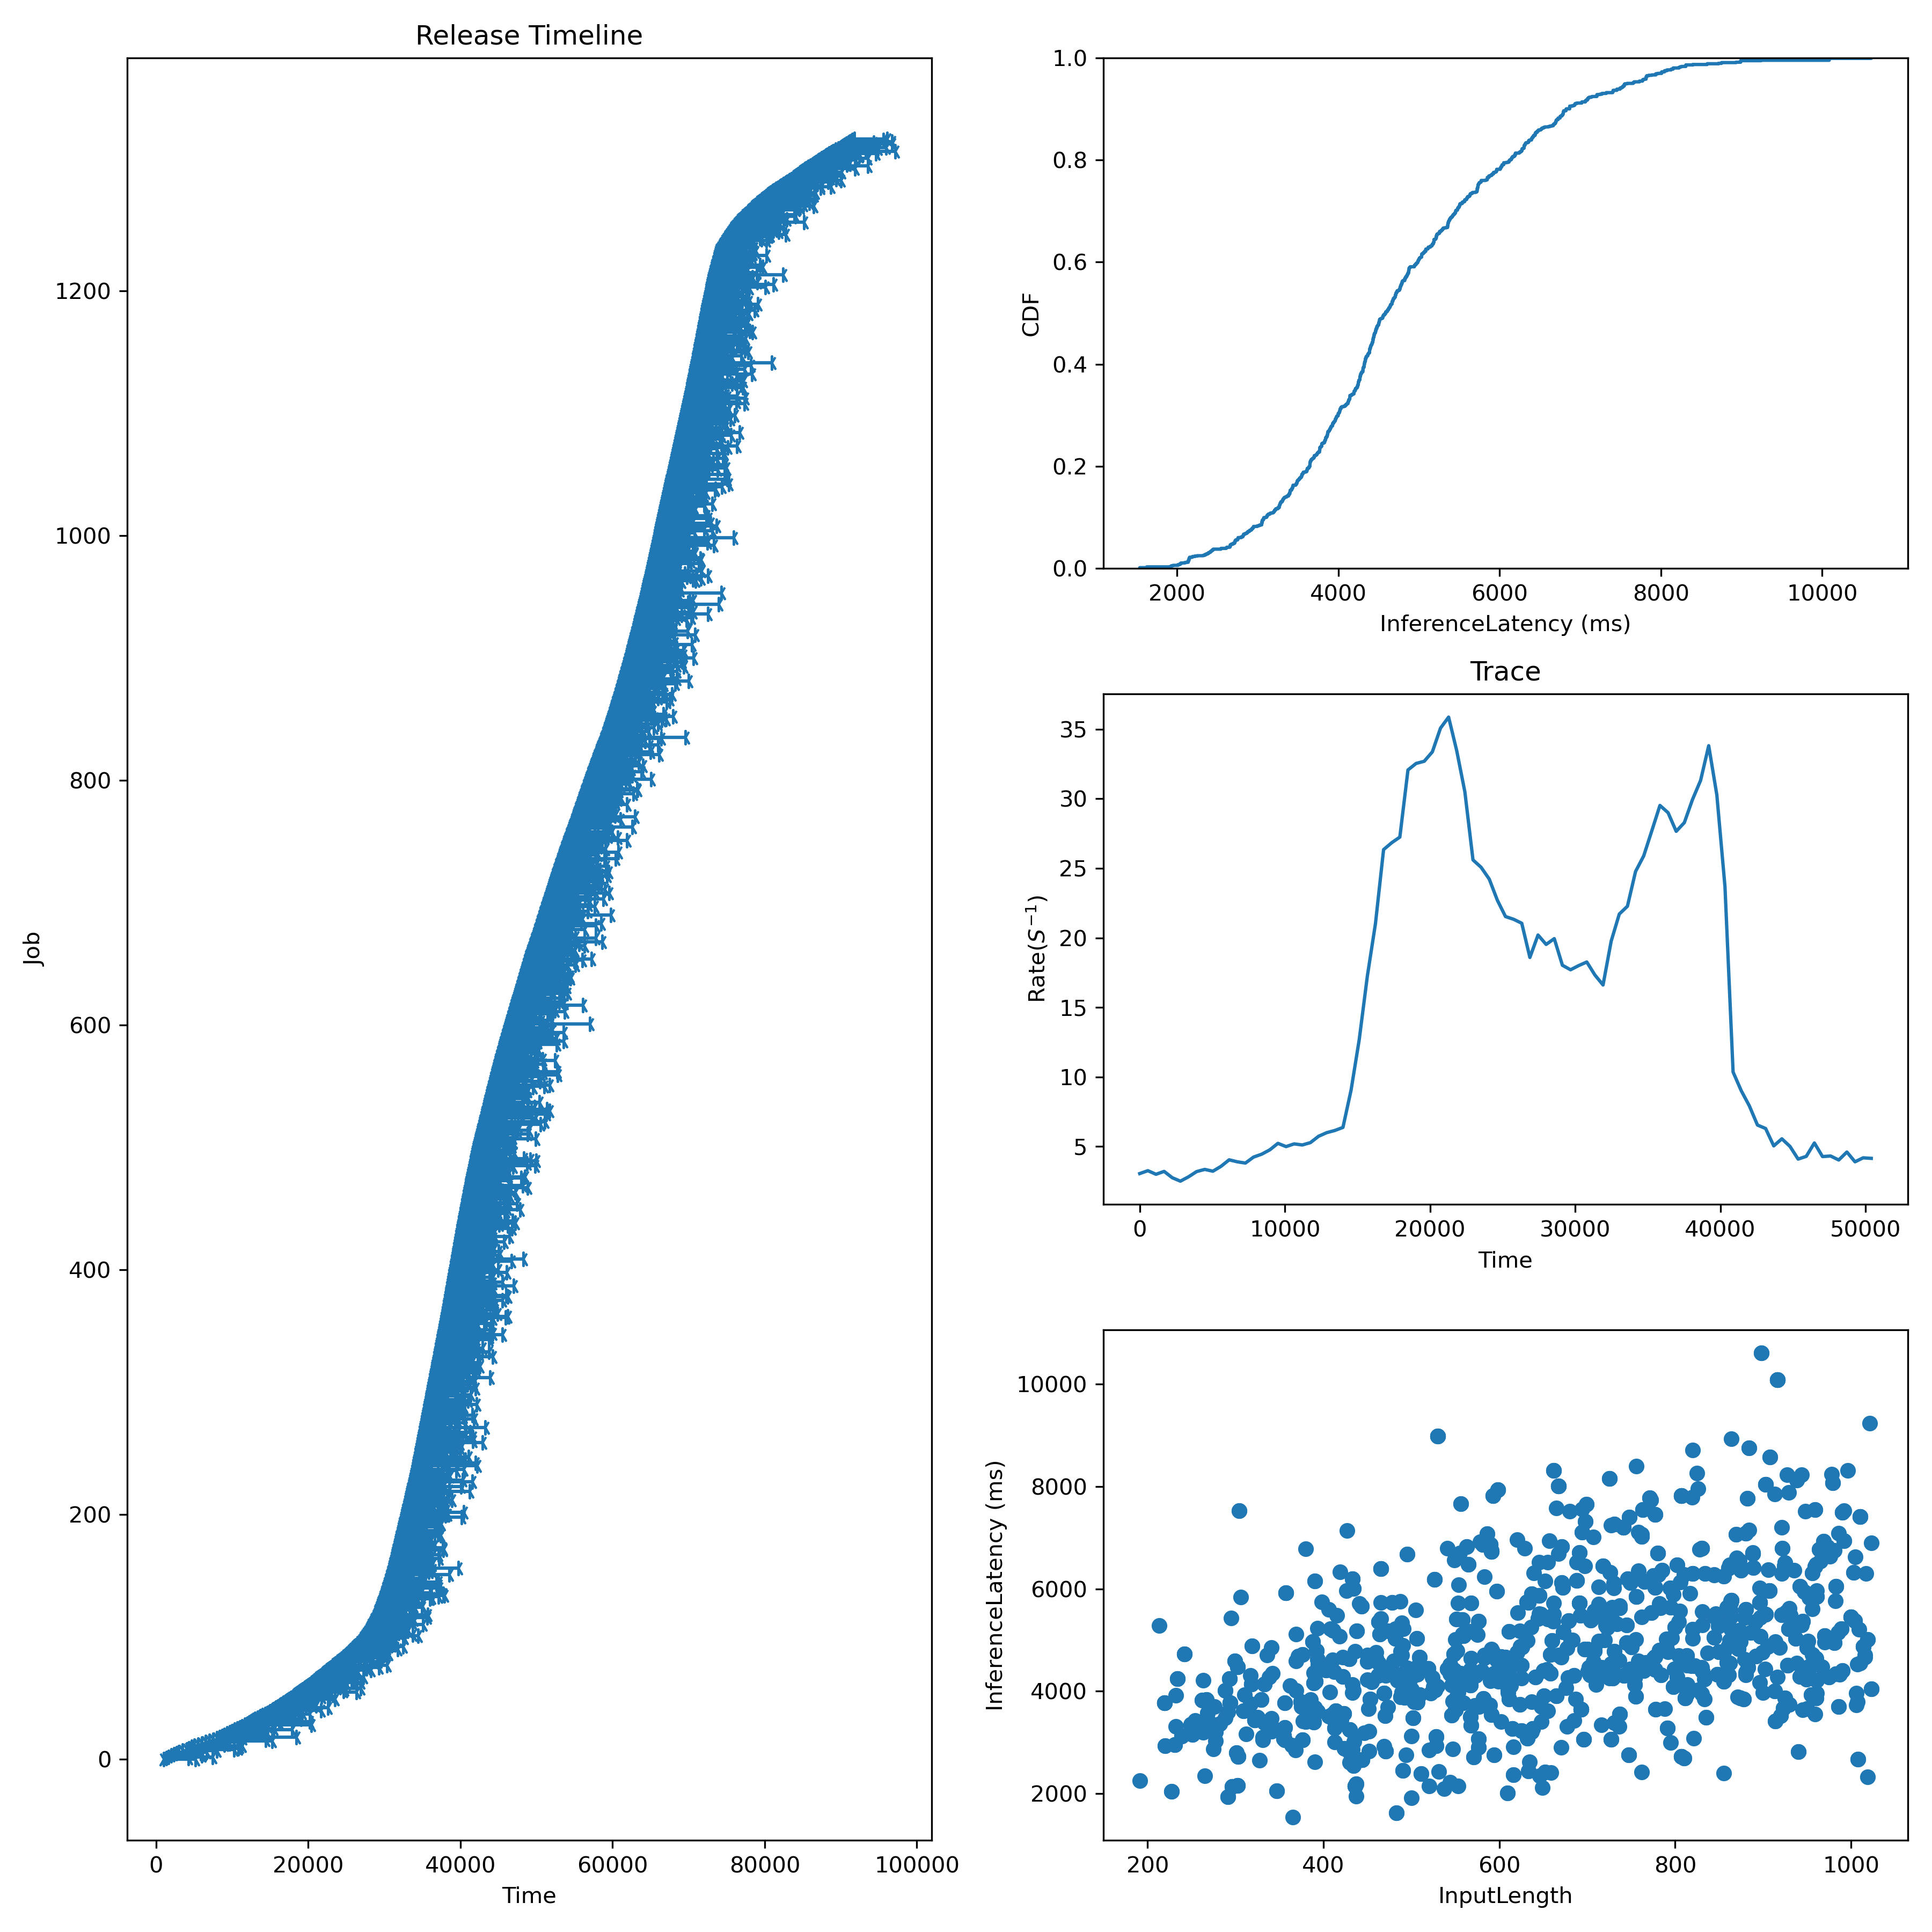

The data file committed next to this chart (first rows):
Idx, InputLen, InferenceLatency, InferenceLatencyP99, Admitted, Deadline
0, 389, 4164, 8752, 1000, 1300
1, 469, 2921, 8752, 1333, 1633
2, 864, 5771, 8752, 1667, 1967
3, 826, 4017, 8752, 2000, 2300
4, 317, 3751, 8752, 2333, 2633
5, 446, 3187, 8752, 2667, 2967
6, 390, 3656, 8752, 3000, 3300
7, 818, 4500, 8752, 3500, 3800
8, 844, 6272, 8752, 4000, 4300
9, 718, 6441, 8752, 4333, 4633
10, 775, 6262, 8752, 4667, 4967
11, 1003, 6323, 8752, 5000, 5300
12, 835, 3487, 8752, 5500, 5800
13, 986, 3699, 8752, 6000, 6300
14, 975, 4277, 8752, 6500, 6800
15, 944, 8225, 8752, 7000, 7300
16, 581, 6869, 8752, 7500, 7800
17, 333, 3382, 8752, 8000, 8300
18, 916, 10088, 8752, 8333, 8633
19, 490, 2448, 8752, 8667, 8967
20, 931, 5481, 8752, 9000, 9300
21, 473, 5176, 8752, 9333, 9633
22, 430, 3250, 8752, 9667, 9967
23, 601, 4386, 8752, 10000, 10300
24, 992, 7527, 8752, 10333, 10633
25, 731, 4774, 8752, 10667, 10967
26, 625, 3224, 8752, 11000, 11300
27, 716, 3337, 8752, 11333, 11633
28, 884, 8752, 8752, 11667, 11967
29, 413, 3278, 8752, 12000, 12300
30, 955, 3930, 8752, 12250, 12550
31, 699, 7657, 8752, 12500, 12800
32, 670, 2899, 8752, 12750, 13050
33, 983, 6050, 8752, 13000, 13300
34, 403, 4412, 8752, 13333, 13633
35, 822, 4490, 8752, 13667, 13967
36, 872, 4835, 8752, 14000, 14300
37, 961, 5847, 8752, 14333, 14633
38, 773, 4500, 8752, 14667, 14967
39, 413, 3278, 8752, 15000, 15300
40, 924, 6448, 8752, 15250, 15550
41, 437, 2190, 8752, 15500, 15800
42, 581, 6869, 8752, 15750, 16050
43, 923, 3664, 8752, 16000, 16300
44, 782, 4800, 8752, 16250, 16550
45, 961, 3960, 8752, 16500, 16800
46, 414, 3612, 8752, 16750, 17050
47, 945, 3631, 8752, 17000, 17300
48, 355, 3130, 8752, 17250, 17550
49, 672, 6023, 8752, 17500, 17800
50, 303, 2726, 8752, 17750, 18050
51, 930, 3734, 8752, 18000, 18300
52, 393, 4620, 8752, 18200, 18500
53, 594, 2756, 8752, 18400, 18700
54, 544, 4375, 8752, 18600, 18900
55, 304, 7530, 8752, 18800, 19100
56, 930, 5617, 8752, 19000, 19300
57, 903, 5507, 8752, 19250, 19550
58, 748, 7402, 8752, 19500, 19800
59, 519, 4445, 8752, 19750, 20050
... 1,265 more rows
